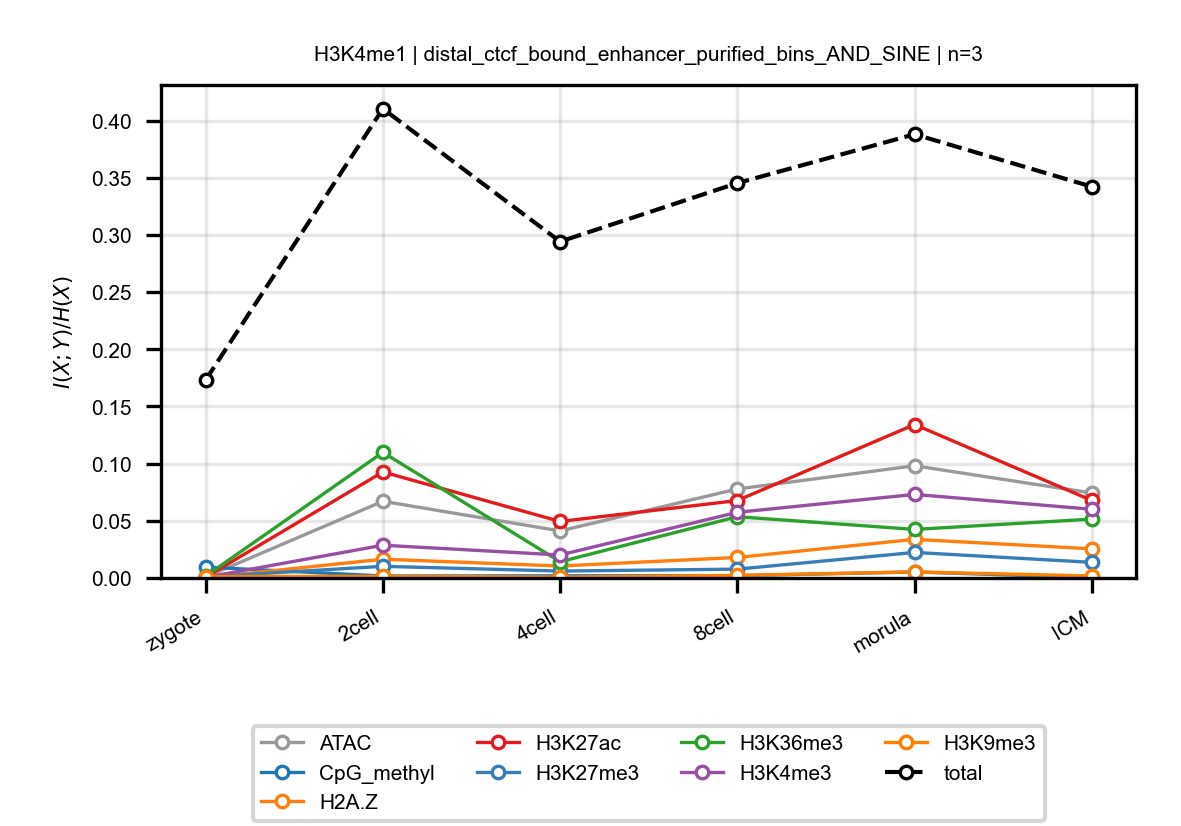

The file beside this chart, header and first rows:
anchor, target, n_bins, stage, block, normalized_mi
H3K4me1, ATAC, 3, zygote, distal_ctcf_bound_enhancer_purified_bins…, 0.0008006
H3K4me1, ATAC, 3, 2cell, distal_ctcf_bound_enhancer_purified_bins…, 0.06707
H3K4me1, ATAC, 3, 4cell, distal_ctcf_bound_enhancer_purified_bins…, 0.04113
H3K4me1, ATAC, 3, 8cell, distal_ctcf_bound_enhancer_purified_bins…, 0.07779
H3K4me1, ATAC, 3, morula, distal_ctcf_bound_enhancer_purified_bins…, 0.09813
H3K4me1, ATAC, 3, ICM, distal_ctcf_bound_enhancer_purified_bins…, 0.07431
H3K4me1, CpG_methyl, 3, zygote, distal_ctcf_bound_enhancer_purified_bins…, 0.009503
H3K4me1, CpG_methyl, 3, 2cell, distal_ctcf_bound_enhancer_purified_bins…, 0.001723
H3K4me1, CpG_methyl, 3, 4cell, distal_ctcf_bound_enhancer_purified_bins…, 0.001893
H3K4me1, CpG_methyl, 3, 8cell, distal_ctcf_bound_enhancer_purified_bins…, 0.002001
H3K4me1, CpG_methyl, 3, morula, distal_ctcf_bound_enhancer_purified_bins…, 0.005248
H3K4me1, CpG_methyl, 3, ICM, distal_ctcf_bound_enhancer_purified_bins…, 0.0002976
H3K4me1, H2A.Z, 3, zygote, distal_ctcf_bound_enhancer_purified_bins…, 0.0001839
H3K4me1, H2A.Z, 3, 2cell, distal_ctcf_bound_enhancer_purified_bins…, 0.01642
H3K4me1, H2A.Z, 3, 4cell, distal_ctcf_bound_enhancer_purified_bins…, 0.01044
H3K4me1, H2A.Z, 3, 8cell, distal_ctcf_bound_enhancer_purified_bins…, 0.01795
H3K4me1, H2A.Z, 3, morula, distal_ctcf_bound_enhancer_purified_bins…, 0.03377
H3K4me1, H2A.Z, 3, ICM, distal_ctcf_bound_enhancer_purified_bins…, 0.02549
H3K4me1, H3K27ac, 3, zygote, distal_ctcf_bound_enhancer_purified_bins…, 0.0007052
H3K4me1, H3K27ac, 3, 2cell, distal_ctcf_bound_enhancer_purified_bins…, 0.09272
H3K4me1, H3K27ac, 3, 4cell, distal_ctcf_bound_enhancer_purified_bins…, 0.0494
H3K4me1, H3K27ac, 3, 8cell, distal_ctcf_bound_enhancer_purified_bins…, 0.06772
H3K4me1, H3K27ac, 3, morula, distal_ctcf_bound_enhancer_purified_bins…, 0.1342
H3K4me1, H3K27ac, 3, ICM, distal_ctcf_bound_enhancer_purified_bins…, 0.06778
H3K4me1, H3K27me3, 3, zygote, distal_ctcf_bound_enhancer_purified_bins…, 0.0009399
H3K4me1, H3K27me3, 3, 2cell, distal_ctcf_bound_enhancer_purified_bins…, 0.01019
H3K4me1, H3K27me3, 3, 4cell, distal_ctcf_bound_enhancer_purified_bins…, 0.006037
H3K4me1, H3K27me3, 3, 8cell, distal_ctcf_bound_enhancer_purified_bins…, 0.007716
H3K4me1, H3K27me3, 3, morula, distal_ctcf_bound_enhancer_purified_bins…, 0.02235
H3K4me1, H3K27me3, 3, ICM, distal_ctcf_bound_enhancer_purified_bins…, 0.01365
H3K4me1, H3K36me3, 3, zygote, distal_ctcf_bound_enhancer_purified_bins…, 0.001581
H3K4me1, H3K36me3, 3, 2cell, distal_ctcf_bound_enhancer_purified_bins…, 0.1098
H3K4me1, H3K36me3, 3, 4cell, distal_ctcf_bound_enhancer_purified_bins…, 0.01418
H3K4me1, H3K36me3, 3, 8cell, distal_ctcf_bound_enhancer_purified_bins…, 0.05356
H3K4me1, H3K36me3, 3, morula, distal_ctcf_bound_enhancer_purified_bins…, 0.04247
H3K4me1, H3K36me3, 3, ICM, distal_ctcf_bound_enhancer_purified_bins…, 0.05147
H3K4me1, H3K4me3, 3, zygote, distal_ctcf_bound_enhancer_purified_bins…, 0.00052
H3K4me1, H3K4me3, 3, 2cell, distal_ctcf_bound_enhancer_purified_bins…, 0.02864
H3K4me1, H3K4me3, 3, 4cell, distal_ctcf_bound_enhancer_purified_bins…, 0.0201
H3K4me1, H3K4me3, 3, 8cell, distal_ctcf_bound_enhancer_purified_bins…, 0.05742
H3K4me1, H3K4me3, 3, morula, distal_ctcf_bound_enhancer_purified_bins…, 0.07306
H3K4me1, H3K4me3, 3, ICM, distal_ctcf_bound_enhancer_purified_bins…, 0.06008
H3K4me1, H3K9me3, 3, zygote, distal_ctcf_bound_enhancer_purified_bins…, 0.001267
H3K4me1, H3K9me3, 3, 2cell, distal_ctcf_bound_enhancer_purified_bins…, 0.001463
H3K4me1, H3K9me3, 3, 4cell, distal_ctcf_bound_enhancer_purified_bins…, 0.0008219
H3K4me1, H3K9me3, 3, 8cell, distal_ctcf_bound_enhancer_purified_bins…, 0.002265
H3K4me1, H3K9me3, 3, morula, distal_ctcf_bound_enhancer_purified_bins…, 0.005287
H3K4me1, H3K9me3, 3, ICM, distal_ctcf_bound_enhancer_purified_bins…, 0.001741
H3K4me1, total, 3, zygote, distal_ctcf_bound_enhancer_purified_bins…, 0.1731
H3K4me1, total, 3, 2cell, distal_ctcf_bound_enhancer_purified_bins…, 0.4103
H3K4me1, total, 3, 4cell, distal_ctcf_bound_enhancer_purified_bins…, 0.2941
H3K4me1, total, 3, 8cell, distal_ctcf_bound_enhancer_purified_bins…, 0.3453
H3K4me1, total, 3, morula, distal_ctcf_bound_enhancer_purified_bins…, 0.388
H3K4me1, total, 3, ICM, distal_ctcf_bound_enhancer_purified_bins…, 0.3421
